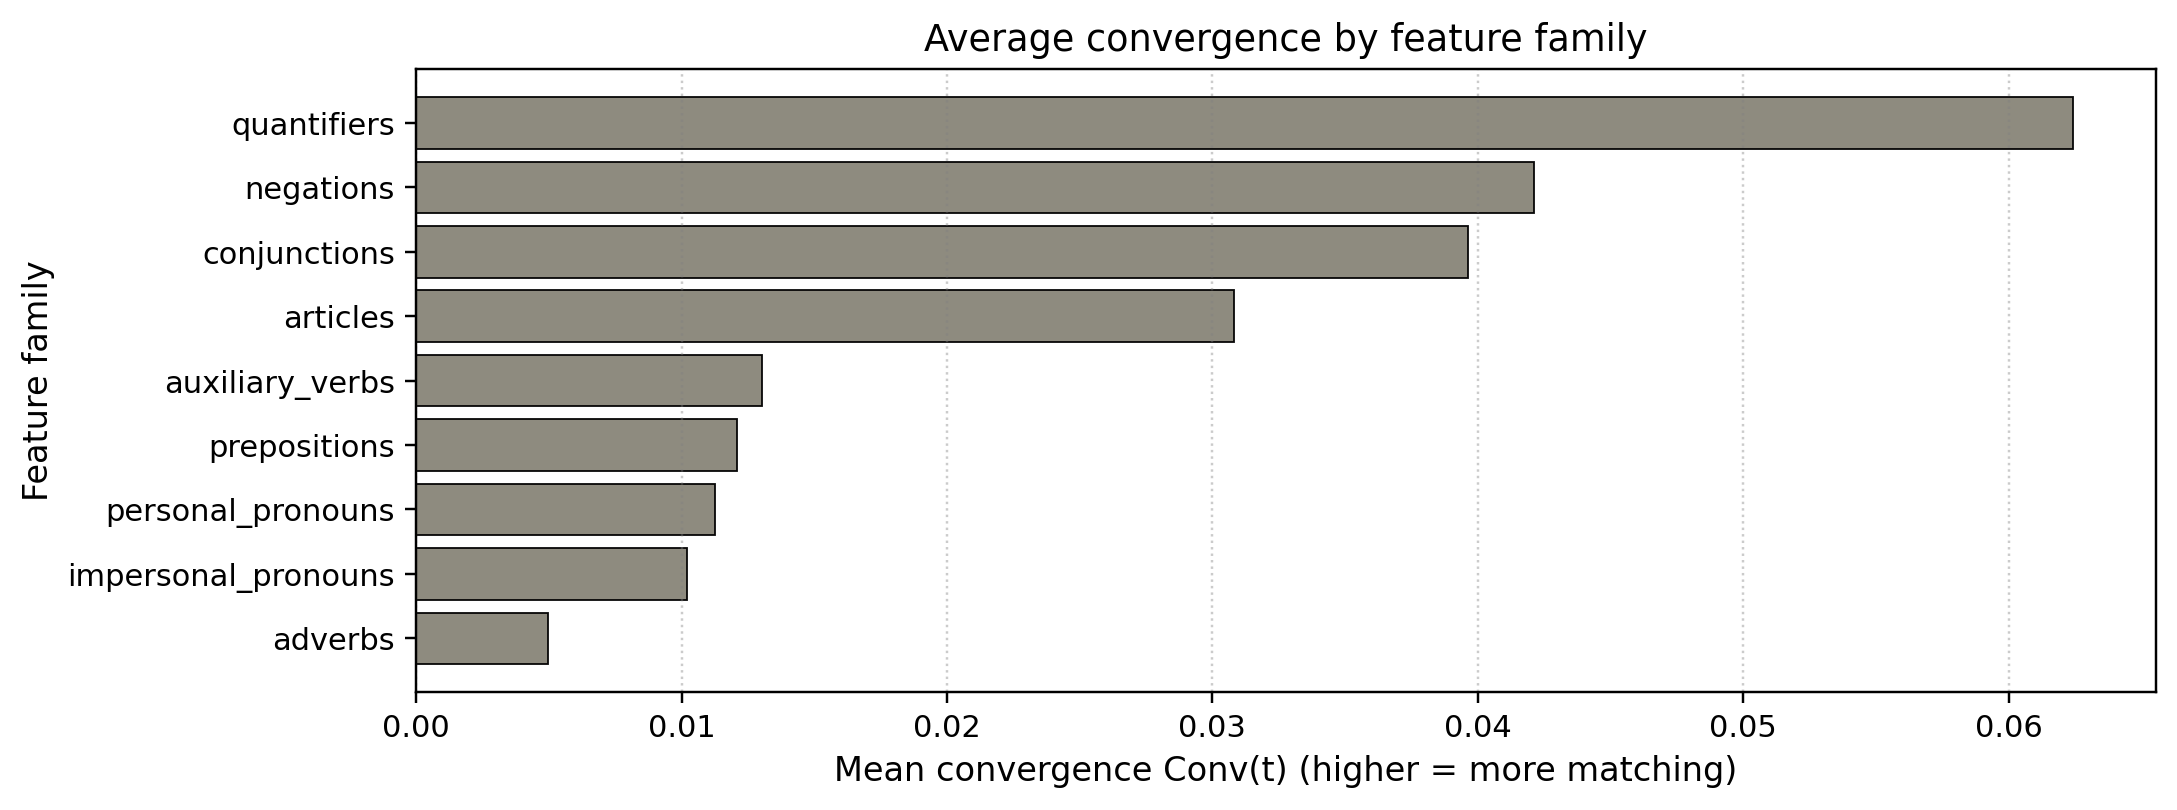

The table this chart was drawn from, first rows:
family, mean_conv, median_conv, n
quantifiers, 0.06242, 0.04412, 5
negations, 0.04213, 0.0, 21
conjunctions, 0.03962, 0.0, 35
articles, 0.03081, 0.0, 37
auxiliary_verbs, 0.01303, 0.0, 50
prepositions, 0.0121, 0.0, 44
personal_pronouns, 0.01125, 0.0, 50
impersonal_pronouns, 0.0102, 0.0, 39
adverbs, 0.00495, 0.0, 44
